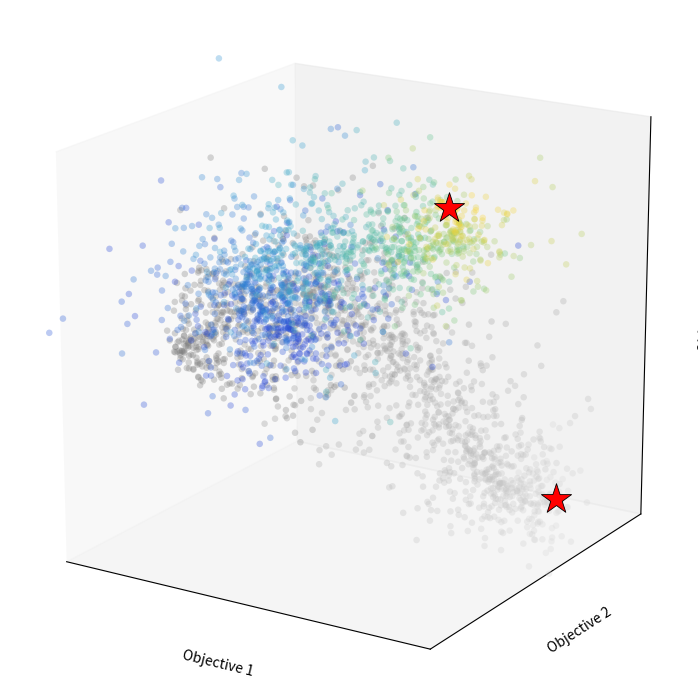

This chart was generated by the following Python code:
"""
visualization/point_cloud_fig.py
================================
A 3D illustrative point cloud made of two overlapping "funnels".

Both funnels start from nearly the same wide base (their base clouds overlap)
and taper as they sweep off toward the right of the figure in two different
directions. "Funnel" is meant loosely: the points are randomly scattered and
semi-transparent, so the shape only reads as a funnel in aggregate.

  * Funnel A is shaded dark grey (base) -> light grey (tip).
  * Funnel B is shaded blue (base) -> yellow (tip).
  * A red star marks the tip of each funnel.

Purely illustrative — no run data involved. The axes are labelled
"Objective 1/2/3" with no tick values, in the spirit of ``triangles.py``.

Usage
-----
  python visualization/point_cloud_fig.py
  python visualization/point_cloud_fig.py --n 3000 --seed 1 --out cloud.png

Flags
-----
  --n N      Points per funnel (default: 2200).
  --seed S   RNG seed (default: 0).
  --out PATH Save to PATH instead of showing the window (default: show).
"""
from __future__ import annotations

import argparse

import numpy as np
import matplotlib.pyplot as plt
from matplotlib.colors import LinearSegmentedColormap

# Base of both funnels: same neighbourhood, offset just enough that the two
# clouds interpenetrate near the base rather than sitting on top of each other.
BASE_COLOR = np.array([0.15, 0.45, 0.55])
BASE_GREY = np.array([0.05, 0.60, 0.42])

# Tips: both toward the right (+x), fanning sharply apart in z — the colour
# funnel climbs, the grey one dives, so the angle between them is wide.
TIP_COLOR = np.array([1.00, 0.18, 1.15])
TIP_GREY = np.array([0.92, 0.86, -0.25])

# Bend of each funnel's centre line: offsets applied to the two interior
# control points of a cubic Bezier from base to tip. Opposite signs give an
# S-shaped sweep rather than a straight run.
BEND_COLOR = (np.array([-0.16, -0.38, 0.34]), np.array([0.22, 0.32, -0.26]))
BEND_GREY = (np.array([-0.10, 0.36, 0.30]), np.array([0.20, -0.28, -0.24]))

BASE_RADIUS = 0.34   # spread of the cloud at the base
TIP_RADIUS = 0.14    # spread at the tip (still a broad cloud, not a needle)
TAPER = 0.85         # <1 keeps the funnel wide well past the base

# Point count that holds the *density* of the cloud fixed at the radii above.
# Cross-sectional area goes as radius**2, so if you change the radii, scale
# this by the same factor squared or the cloud will thicken/thin visually.
DEFAULT_N = 1450

GREY_CMAP = LinearSegmentedColormap.from_list("grey_funnel", ["#7a7a7a", "#d9d9d9"])
BLUE_YELLOW_CMAP = LinearSegmentedColormap.from_list(
    "blue_yellow_funnel", ["#1f3fd6", "#2f9fd0", "#5fc48a", "#ffd633"]
)


def _bezier(ctrl: np.ndarray, t: np.ndarray) -> tuple[np.ndarray, np.ndarray]:
    """Cubic Bezier positions and unit tangents at parameters ``t``.

    ``ctrl`` is (4, 3); returns ``(pos, tangent)``, each (len(t), 3).
    """
    p0, p1, p2, p3 = ctrl
    s = (1.0 - t)[:, None]
    tt = t[:, None]
    pos = (s**3) * p0 + 3 * (s**2) * tt * p1 + 3 * s * (tt**2) * p2 + (tt**3) * p3
    tan = 3 * (s**2) * (p1 - p0) + 6 * s * tt * (p2 - p1) + 3 * (tt**2) * (p3 - p2)
    tan /= np.linalg.norm(tan, axis=1, keepdims=True)
    return pos, tan


def funnel_cloud(
    base: np.ndarray,
    tip: np.ndarray,
    bend: tuple[np.ndarray, np.ndarray],
    n: int,
    rng: np.random.Generator,
) -> tuple[np.ndarray, np.ndarray]:
    """Random points filling a curved funnel from ``base`` to ``tip``.

    The centre line is a cubic Bezier whose interior control points are nudged
    off the straight base->tip line by ``bend``, so the cloud sweeps and bends
    instead of running dead straight. Returns ``(pts, t)`` where ``t`` in
    [0, 1] is each point's progress along the funnel and doubles as the colour
    value.
    """
    straight = tip - base
    ctrl = np.array([
        base,
        base + straight / 3.0 + bend[0],
        base + 2.0 * straight / 3.0 + bend[1],
        tip,
    ])

    # Bunch points toward the base so the wide end looks denser than the neck.
    t = rng.uniform(0.0, 1.0, n) ** 1.6
    pos, tan = _bezier(ctrl, t)
    radius = TIP_RADIUS + (BASE_RADIUS - TIP_RADIUS) * (1.0 - t) ** TAPER

    # Per-point frame perpendicular to the local tangent (the tangent turns as
    # the curve bends, so the cross-sections follow the sweep).
    helper = np.tile(np.array([0.0, 0.0, 1.0]), (n, 1))
    steep = np.abs(tan[:, 2]) > 0.9
    helper[steep] = np.array([0.0, 1.0, 0.0])
    u = np.cross(tan, helper)
    u /= np.linalg.norm(u, axis=1, keepdims=True)
    v = np.cross(tan, u)

    # Gaussian (not uniform-disc) offsets keep the edges soft and scattered.
    theta = rng.uniform(0.0, 2.0 * np.pi, n)
    r = np.abs(rng.normal(0.0, 0.75, n)) * radius
    offset = (r * np.cos(theta))[:, None] * u + (r * np.sin(theta))[:, None] * v

    # Round off the base into a dome instead of a flat disc: points near the
    # base are pushed back along the tangent by the height of a hemisphere of
    # radius BASE_RADIUS at their own radial distance, so on-axis points bulge
    # out furthest and rim points stay put. The (1-t)**3 weight confines the
    # cap to the base end and leaves the taper untouched.
    cap = np.sqrt(np.maximum(0.0, BASE_RADIUS**2 - r**2))
    cap_weight = (1.0 - t) ** 3

    # A little jitter along the curve too, so the tip is a fuzzy cluster.
    along = -cap_weight * cap + rng.normal(0.0, 0.02, n)
    pts = pos + along[:, None] * tan + offset
    return pts, t


def main() -> None:
    ap = argparse.ArgumentParser(
        description=__doc__, formatter_class=argparse.RawDescriptionHelpFormatter
    )
    ap.add_argument("--n", type=int, default=DEFAULT_N, help="Points per funnel.")
    ap.add_argument("--seed", type=int, default=0, help="RNG seed.")
    ap.add_argument("--out", type=str, default=None,
                    help="Save to this path instead of showing a window.")
    args = ap.parse_args()

    rng = np.random.default_rng(args.seed)

    pts_grey, t_grey = funnel_cloud(BASE_GREY, TIP_GREY, BEND_GREY, args.n, rng)
    pts_col, t_col = funnel_cloud(BASE_COLOR, TIP_COLOR, BEND_COLOR, args.n, rng)

    fig = plt.figure(figsize=(8, 7))
    # computed_zorder=False: honour our explicit zorder instead of matplotlib's
    # depth sort, so the tip stars always draw over both clouds.
    ax = fig.add_subplot(111, projection="3d", computed_zorder=False)

    # Grey funnel first, blue->yellow on top; both faint enough to show overlap.
    ax.scatter(pts_grey[:, 0], pts_grey[:, 1], pts_grey[:, 2], c=t_grey,
               cmap=GREY_CMAP, s=22, alpha=0.30, edgecolors="none",
               depthshade=False, zorder=1)
    ax.scatter(pts_col[:, 0], pts_col[:, 1], pts_col[:, 2], c=t_col,
               cmap=BLUE_YELLOW_CMAP, s=22, alpha=0.30, edgecolors="none",
               depthshade=False, zorder=2)

    for tip in (TIP_GREY, TIP_COLOR):
        ax.scatter(*tip, marker="*", s=520, c="red", edgecolors="k",
                   linewidths=0.6, depthshade=False, zorder=6)

    ax.set_xlabel("Objective 1", labelpad=6)
    ax.set_ylabel("Objective 2", labelpad=6)
    ax.set_zlabel("Objective 3", labelpad=6)
    for axis in (ax.xaxis, ax.yaxis, ax.zaxis):
        axis.set_ticklabels([])
        axis.set_ticks([])
    # Clip the axes to the bulk of the cloud (a few sparse outliers fall
    # outside) so the funnels fill the box instead of floating in whitespace.
    allpts = np.vstack([pts_grey, pts_col])
    lo = np.percentile(allpts, 1.0, axis=0)
    hi = np.percentile(allpts, 99.0, axis=0)
    pad = 0.04 * (hi - lo)
    ax.set_xlim(lo[0] - pad[0], hi[0] + pad[0])
    ax.set_ylim(lo[1] - pad[1], hi[1] + pad[1])
    ax.set_zlim(lo[2] - pad[2], hi[2] + pad[2])
    # zoom>1 fills the frame; much past this the axis labels fall off the edge.
    ax.set_box_aspect((1, 1, 1), zoom=1.05)
    # +x tilted toward the viewer (out of the screen) and to the right, so the
    # funnels read as coming forward without needing to rotate the window.
    ax.view_init(elev=18, azim=-58)

    # Leave room on the right for the z label: matplotlib's tight bbox does not
    # account for 3D axis labels, so at this zoom they get cropped otherwise.
    fig.subplots_adjust(left=0.0, right=0.88, bottom=0.03, top=1.0)

    if args.out:
        # No bbox_inches="tight": it crops to the axes and would clip the z
        # label; the margins set above already keep whitespace down.
        fig.savefig(args.out, dpi=200)
        print(f"wrote {args.out}  ({len(pts_grey)} + {len(pts_col)} points)")
    else:
        plt.show()


if __name__ == "__main__":
    main()
